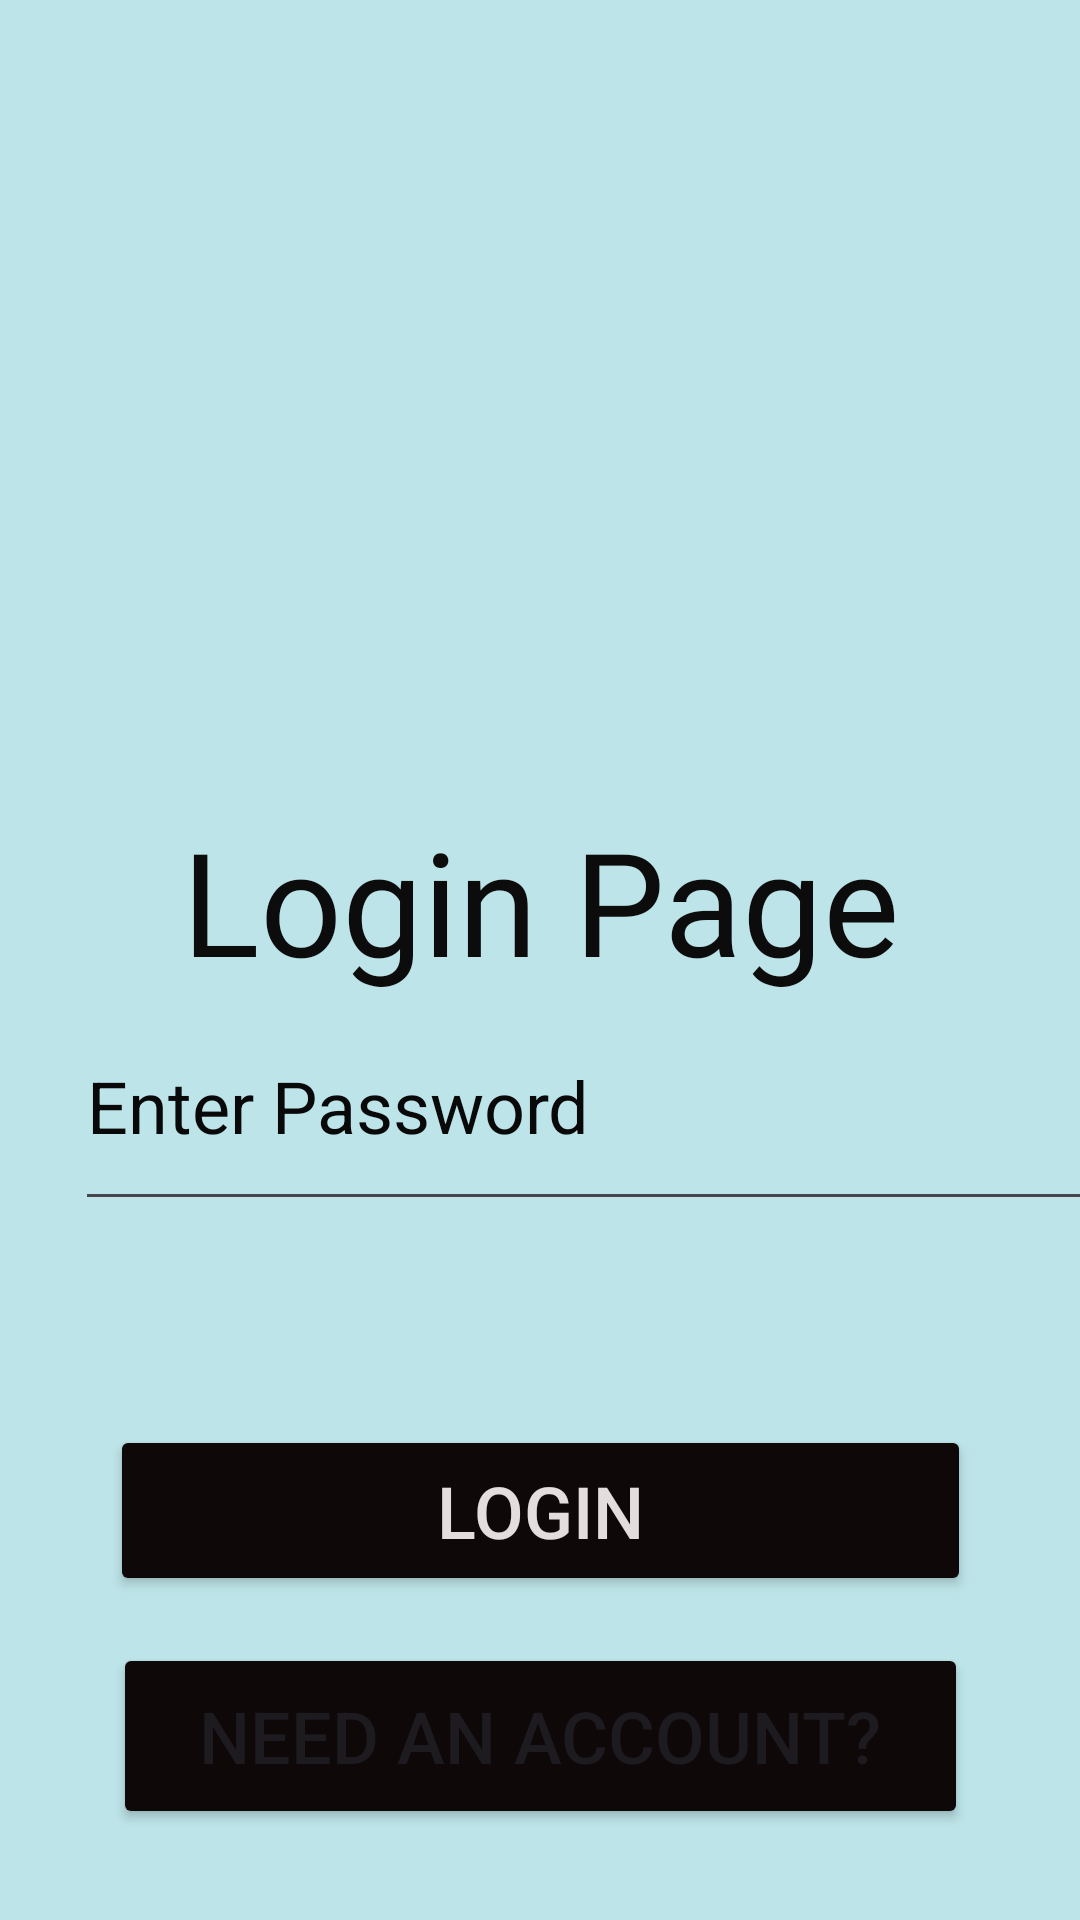

Reconstruct the res/layout file that produces this screen, plus the resources it refers to.
<!-- AndroidManifest.xml: application theme Theme.ChatBox -->
<!-- res/layout/activity_login.xml -->
<?xml version="1.0" encoding="utf-8"?>
<androidx.constraintlayout.widget.ConstraintLayout xmlns:android="http://schemas.android.com/apk/res/android"
    xmlns:app="http://schemas.android.com/apk/res-auto"
    xmlns:tools="http://schemas.android.com/tools"
    android:layout_width="match_parent"
    android:layout_height="match_parent"
    android:background="#BDE4E8"
    tools:context=".login">

    <Button
        android:id="@+id/button3"
        android:layout_width="285dp"
        android:layout_height="62dp"
        android:layout_marginStart="8dp"
        android:layout_marginTop="4dp"
        android:layout_marginEnd="8dp"
        android:layout_marginBottom="19dp"
        android:backgroundTint="#0E0808"
        android:contentDescription="@string/need"
        android:text="@string/need_an_account"
        android:textSize="24sp"
        app:layout_constraintBottom_toBottomOf="parent"
        app:layout_constraintEnd_toEndOf="parent"
        app:layout_constraintStart_toStartOf="parent"
        app:layout_constraintTop_toBottomOf="@+id/button" />

    <TextView
        android:id="@+id/textView"
        android:layout_width="323dp"
        android:layout_height="79dp"
        android:layout_marginTop="24dp"
        android:fontFamily="@font/delius_swash_caps"
        android:text="@string/login_page"
        android:textAlignment="center"
        android:textColor="#0C0C0C"
        android:textSize="48sp"
        app:layout_constraintEnd_toEndOf="parent"
        app:layout_constraintStart_toStartOf="parent"
        app:layout_constraintTop_toBottomOf="@+id/imageView5"
        tools:ignore="TextSizeCheck" />

    <EditText
        android:id="@+id/editTextTextEmailAddress"
        android:layout_width="372dp"
        android:layout_height="80dp"
        android:layout_marginStart="20dp"
        android:layout_marginTop="48dp"
        android:layout_marginEnd="11dp"
        android:ems="10"
        android:hint="@string/enter_email_address"
        android:inputType="textEmailAddress"
        android:textColor="#050505"
        android:textColorHint="#0C0C0C"
        android:textSize="24sp"
        app:layout_constraintBottom_toTopOf="@+id/editTextTextPassword"
        app:layout_constraintEnd_toEndOf="parent"
        app:layout_constraintHorizontal_bias="0.0"
        app:layout_constraintStart_toStartOf="parent"
        app:layout_constraintTop_toBottomOf="@+id/textView"
        app:layout_constraintVertical_bias="0.0"
        android:autofillHints="" />

    <EditText
        android:id="@+id/editTextTextPassword"
        android:layout_width="373dp"
        android:layout_height="80dp"
        android:layout_marginStart="25dp"
        android:layout_marginEnd="13dp"
        android:layout_marginBottom="68dp"
        android:ems="10"
        android:hint="@string/enter_password"
        android:inputType="textPassword"
        android:textColor="#020202"
        android:textColorHint="#090909"
        android:textSize="24sp"
        app:layout_constraintBottom_toTopOf="@+id/button"
        app:layout_constraintEnd_toEndOf="parent"
        app:layout_constraintHorizontal_bias="0.0"
        app:layout_constraintStart_toStartOf="parent"
        android:autofillHints="" />

    <Button
        android:id="@+id/button"
        android:layout_width="287dp"
        android:layout_height="57dp"
        android:layout_marginBottom="108dp"
        android:backgroundTint="#0E0808"
        android:text="@string/login"
        android:textColor="#E3DDDD"
        android:textSize="24sp"
        app:layout_constraintBottom_toBottomOf="parent"
        app:layout_constraintEnd_toEndOf="parent"
        app:layout_constraintStart_toStartOf="parent" />

    <ImageView
        android:id="@+id/imageView5"
        android:layout_width="356dp"
        android:layout_height="244dp"
        android:layout_marginEnd="7dp"
        app:layout_constraintEnd_toEndOf="parent"
        app:layout_constraintStart_toStartOf="parent"
        app:layout_constraintTop_toTopOf="parent"
        app:srcCompat="@drawable/profile"
        tools:ignore="ContentDescription,ImageContrastCheck"
        android:contentDescription="@string/todo" />

</androidx.constraintlayout.widget.ConstraintLayout>
<!-- resources referenced by this layout -->
<resources>
  <string name="enter_email_address">Enter Email Address</string>
  <string name="enter_password">Enter Password</string>
  <string name="login">Login</string>
  <string name="login_page">Login Page</string>
  <string name="need">need</string>
  <string name="need_an_account">Need an account?</string>
  <string name="todo">TODO</string>
  <style name="Theme.ChatBox" parent="Base.Theme.ChatBox" />
  <style name="Base.Theme.ChatBox" parent="Theme.Material3.DayNight.NoActionBar">
          
          
      </style>
</resources>
